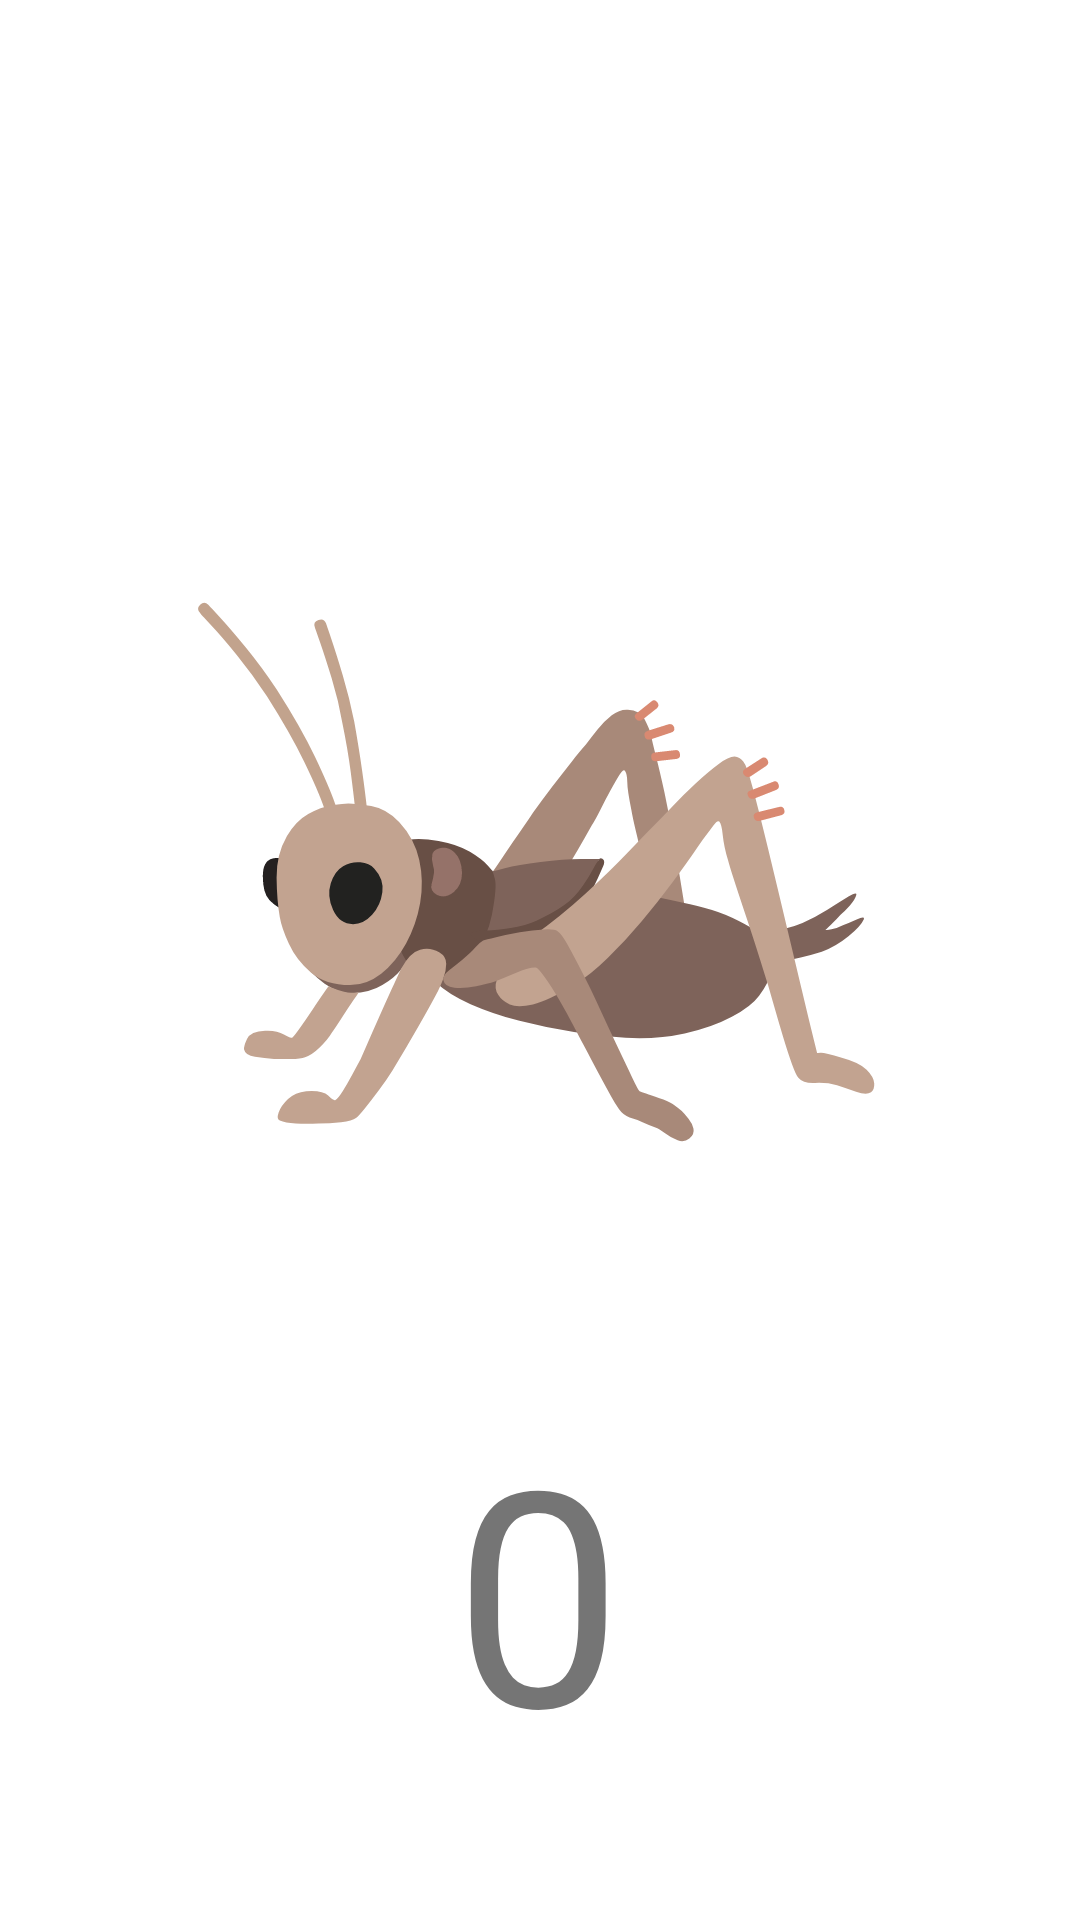

Here is an Android app screen rendered from its layout file. Give the layout XML and the strings, colors and styles it references.
<!-- AndroidManifest.xml: application theme Theme.TapGameBass -->
<!-- res/layout/activity_bug.xml -->
<?xml version="1.0" encoding="utf-8"?>
<androidx.constraintlayout.widget.ConstraintLayout xmlns:android="http://schemas.android.com/apk/res/android"
    xmlns:app="http://schemas.android.com/apk/res-auto"
    xmlns:tools="http://schemas.android.com/tools"
    android:layout_width="match_parent"
    android:layout_height="match_parent"
    tools:context=".BugActivity">

    <TextView
        android:id="@+id/numberBug"
        android:layout_width="wrap_content"
        android:layout_height="wrap_content"
        android:text="0"
        android:textSize="100sp"
        app:layout_constraintBottom_toBottomOf="parent"
        app:layout_constraintEnd_toEndOf="parent"
        app:layout_constraintHorizontal_bias="0.498"
        app:layout_constraintStart_toStartOf="parent"
        app:layout_constraintTop_toBottomOf="@+id/bug" />

    <Button
        android:id="@+id/bug"
        android:layout_width="394dp"
        android:layout_height="303dp"
        android:background="#00FFFFFF"
        android:onClick="onClickBug"
        android:text="🦗"
        android:textSize="200sp"
        app:iconTint="#00FFFFFF"
        app:layout_constraintBottom_toBottomOf="parent"
        app:layout_constraintEnd_toEndOf="parent"
        app:layout_constraintHorizontal_bias="0.47"
        app:layout_constraintStart_toStartOf="parent"
        app:layout_constraintTop_toTopOf="parent"
        app:layout_constraintVertical_bias="0.345" />
</androidx.constraintlayout.widget.ConstraintLayout>
<!-- resources referenced by this layout -->
<resources>
  <style name="Theme.TapGameBass" parent="Theme.MaterialComponents.DayNight.DarkActionBar">
          
          <item name="colorPrimary">@color/purple_500</item>
          <item name="colorPrimaryVariant">@color/purple_700</item>
          <item name="colorOnPrimary">@color/white</item>
          
          <item name="colorSecondary">@color/teal_200</item>
          <item name="colorSecondaryVariant">@color/teal_700</item>
          <item name="colorOnSecondary">@color/black</item>
          
          <item name="android:statusBarColor" tools:targetApi="l">?attr/colorPrimaryVariant</item>
          
      </style>
  <!-- not gathered from this repository: default colours our renderer supplied (Android Studio template values) -->
  <color name="purple_500">#FF6200EE</color>
  <color name="purple_700">#FF3700B3</color>
  <color name="teal_200">#FF03DAC5</color>
  <color name="teal_700">#FF018786</color>
  <color name="black">#FF000000</color>
  <color name="white">#FFFFFFFF</color>
</resources>
